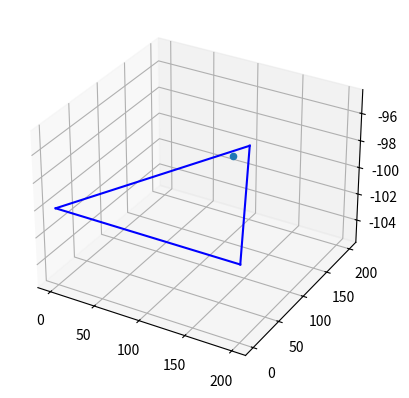

Write Python code to recreate this figure. (Note: this script raises an exception after producing the figure.)
from mpl_toolkits.mplot3d import Axes3D
import matplotlib.pyplot as plt
import numpy as np

fig = plt.figure()
ax = fig.add_subplot(111, projection = "3d")

data = np.array([[(95.500000, 173.500000, -100.000000), (100.000000, 100.000000, 100.000000), (95.500000, 173.500000, -100.000000), (95.500000, 173.500000, -100.000000), (93.388947, 207.986389, -6.158447)],
[(96.500000, 158.500000, -100.000000), (100.000000, 100.000000, 100.000000), (96.500000, 158.500000, -100.000000), (96.500000, 158.500000, -100.000000), (94.820770, 186.570068, -4.035187)],
[(118.500000, 157.500000, -100.000000), (100.000000, 100.000000, 100.000000), (118.500000, 157.500000, -100.000000), (118.500000, 157.500000, -100.000000), (127.354675, 185.022278, -4.270935)],
[(86.500000, 151.499985, -100.000000), (100.000000, 100.000000, 100.000000), (86.500000, 151.499985, -100.000000), (86.500000, 151.499985, -100.000000), (79.976868, 176.384018, -3.365326)],
[(76.500000, 146.500015, -100.000000), (100.000000, 100.000000, 100.000000), (76.500000, 146.500015, -100.000000), (76.500000, 146.500015, -100.000000), (65.129150, 168.999100, -3.229523)],
[(128.500015, 109.500000, -100.000000), (100.000000, 100.000000, 100.000000), (128.500015, 109.500000, -100.000000), (128.500015, 109.500000, -100.000000), (142.591507, 114.197418, -1.109314)],
[(94.500000, 101.499969, -100.000000), (100.000000, 100.000000, 100.000000), (94.500000, 101.499969, -100.000000), (94.500000, 101.499969, -100.000000), (91.751129, 102.249939, -0.040436)],
[(116.500000, 92.500000, -100.000000), (100.000000, 100.000000, 100.000000), (116.500000, 92.500000, -100.000000), (116.500000, 92.500000, -100.000000), (124.716095, 88.765411, -0.408173)],
[(134.500000, 81.500000, -100.000000), (100.000000, 100.000000, 100.000000), (134.500000, 81.500000, -100.000000), (134.500000, 81.500000, -100.000000), (151.428101, 72.422546, -1.862335)],
[(84.500000, 77.500015, -100.000000), (100.000000, 100.000000, 100.000000), (84.500000, 77.500015, -100.000000), (84.500000, 77.500015, -100.000000), (76.821014, 66.353470, -0.920105)],
[(144.500000, 74.499985, -100.000000), (100.000000, 100.000000, 100.000000), (144.500000, 74.499985, -100.000000), (144.500000, 74.499985, -100.000000), (166.053040, 62.149521, -3.134155)],
[(158.500000, 63.500000, -100.000000), (100.000000, 100.000000, 100.000000), (158.500000, 63.500000, -100.000000), (158.500000, 63.500000, -100.000000), (186.151978, 46.246506, -5.461121)],
[(42.500000, 58.500000, -100.000000), (100.000000, 100.000000, 100.000000), (42.500000, 58.500000, -100.000000), (42.500000, 58.500000, -100.000000), (15.402679, 38.942810, -5.748749)],
[(99.500000, 57.500000, -100.000000), (100.000000, 100.000000, 100.000000), (99.500000, 57.500000, -100.000000), (99.500000, 57.500000, -100.000000), (99.255096, 36.714096, -2.184296)],
[(72.500000, 51.500015, -100.000000), (100.000000, 100.000000, 100.000000), (72.500000, 51.500015, -100.000000), (72.500000, 51.500015, -100.000000), (59.255371, 28.140717, -3.672791)],
[(122.499985, 48.499985, -100.000000), (100.000000, 100.000000, 100.000000), (122.499985, 48.499985, -100.000000), (122.499985, 48.499985, -100.000000), (133.330673, 23.710175, -3.728485)],
[(47.500000, 39.500000, -100.000000), (100.000000, 100.000000, 100.000000), (47.500000, 39.500000, -100.000000), (47.500000, 39.500000, -100.000000), (23.131714, 11.418488, -7.168579)],
[(108.500000, 39.500000, -100.000000), (100.000000, 100.000000, 100.000000), (108.500000, 39.500000, -100.000000), (108.500000, 39.500000, -100.000000), (112.564941, 10.569717, -4.362488)],
[(167.500000, 38.500000, -100.000000), (100.000000, 100.000000, 100.000000), (167.500000, 38.500000, -100.000000), (167.500000, 38.500000, -100.000000), (198.200684, 10.527588, -9.033203)],
[(63.500000, 36.500000, -100.000000), (100.000000, 100.000000, 100.000000), (63.500000, 36.500000, -100.000000), (63.500000, 36.500000, -100.000000), (46.362854, 6.686234, -6.098938)],
[(28.500000, 33.500000, -100.000000), (100.000000, 100.000000, 100.000000), (28.500000, 33.500000, -100.000000), (28.500000, 33.500000, -100.000000), (-3.625664, 3.621002, -10.137939)],
[(18.499992, 26.500008, -100.000000), (100.000000, 100.000000, 100.000000), (18.499992, 26.500008, -100.000000), (18.499992, 26.500008, -100.000000), (-17.224838, -5.718163, -12.331390)],
[(64.500000, 24.499985, -100.000000), (100.000000, 100.000000, 100.000000), (64.500000, 24.499985, -100.000000), (64.500000, 24.499985, -100.000000), (48.118164, -10.340218, -7.707977)],
[(153.500015, 23.499985, -100.000000), (100.000000, 100.000000, 100.000000), (153.500015, 23.499985, -100.000000), (153.500015, 23.499985, -100.000000), (177.740128, -11.160355, -9.384918)],
[(48.500000, 15.500000, -100.000000), (100.000000, 100.000000, 100.000000), (48.500000, 15.500000, -100.000000), (48.500000, 15.500000, -100.000000), (25.420700, -22.368214, -10.371399)],
[(85.500000, 7.500008, -100.000000), (100.000000, 100.000000, 100.000000), (85.500000, 7.500008, -100.000000), (85.500000, 7.500008, -100.000000), (78.934143, -34.387131, -9.432983)],
])
ax.plot([100, 0], [200, 0], [-100, -100], c="b")
ax.plot([0, 200], [0, 0], [-100, -100], c="b")
ax.plot([100, 200], [200, 0], [-100, -100], c="b")
for intersection, normal0, normal1, bounce0, bounce1 in data:
    ax.scatter([intersection[0]], [intersection[1]], [intersection[2]], s=20)
    normalData = zip(normal0, normal1)
    bounceData = zip(bounce0, bounce1)
    ax.plot(normalData[0], normalData[1], normalData[2], c="b")
    ax.plot(bounceData[0], bounceData[1], bounceData[2], c="r")
plt.show()
